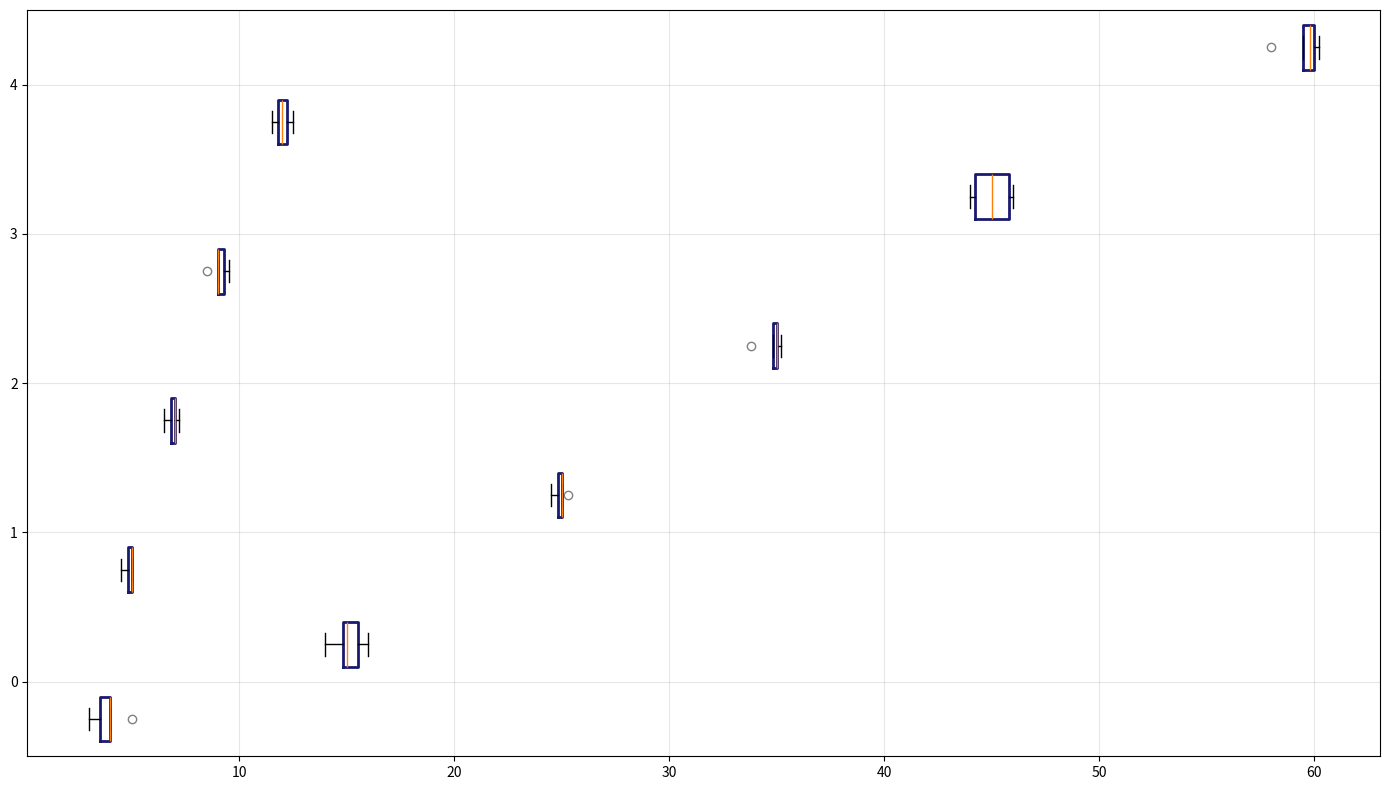

Generate this figure with matplotlib:
import matplotlib.pyplot as plt
import numpy as np

# Prepare data
food_delivery_data = [np.array([3, 4, 3.5, 4, 5]), np.array([5, 4.5, 5, 4.8, 5.0]), 
                     np.array([7, 6.8, 7.2, 7, 6.5]), np.array([9, 8.5, 9.5, 9, 9.3]),
                     np.array([12, 11.5, 12.5, 11.8, 12.2])]
online_retail_data = [np.array([15, 14, 16, 15.5, 14.8]), np.array([25, 24.5, 24.8, 25.3, 25.0]),
                     np.array([35, 34.8, 35.2, 33.8, 35]), np.array([45, 44, 46, 45.8, 44.2]),
                     np.array([60, 59.5, 60.2, 58, 59.8])]

ecommerce_data = list(zip(food_delivery_data, online_retail_data))

# Create horizontal box plot
fig, ax1 = plt.subplots(figsize=(14, 8))
boxprops = dict(linestyle='-', linewidth=2, color='midnightblue')
flierprops = dict(marker='o', color='red', alpha=0.5)

for index, (fd_data, or_data) in enumerate(ecommerce_data):
    ax1.boxplot(fd_data, positions=[index*2], widths=0.6, vert=False, boxprops=boxprops, flierprops=flierprops)
    ax1.boxplot(or_data, positions=[index*2+1], widths=0.6, vert=False, boxprops=boxprops, flierprops=flierprops)

ax1.set_yticks(np.arange(0, 10, 2) + 0.5)

ax1.grid(linestyle='-', alpha=0.3)
plt.tight_layout()
plt.show()
